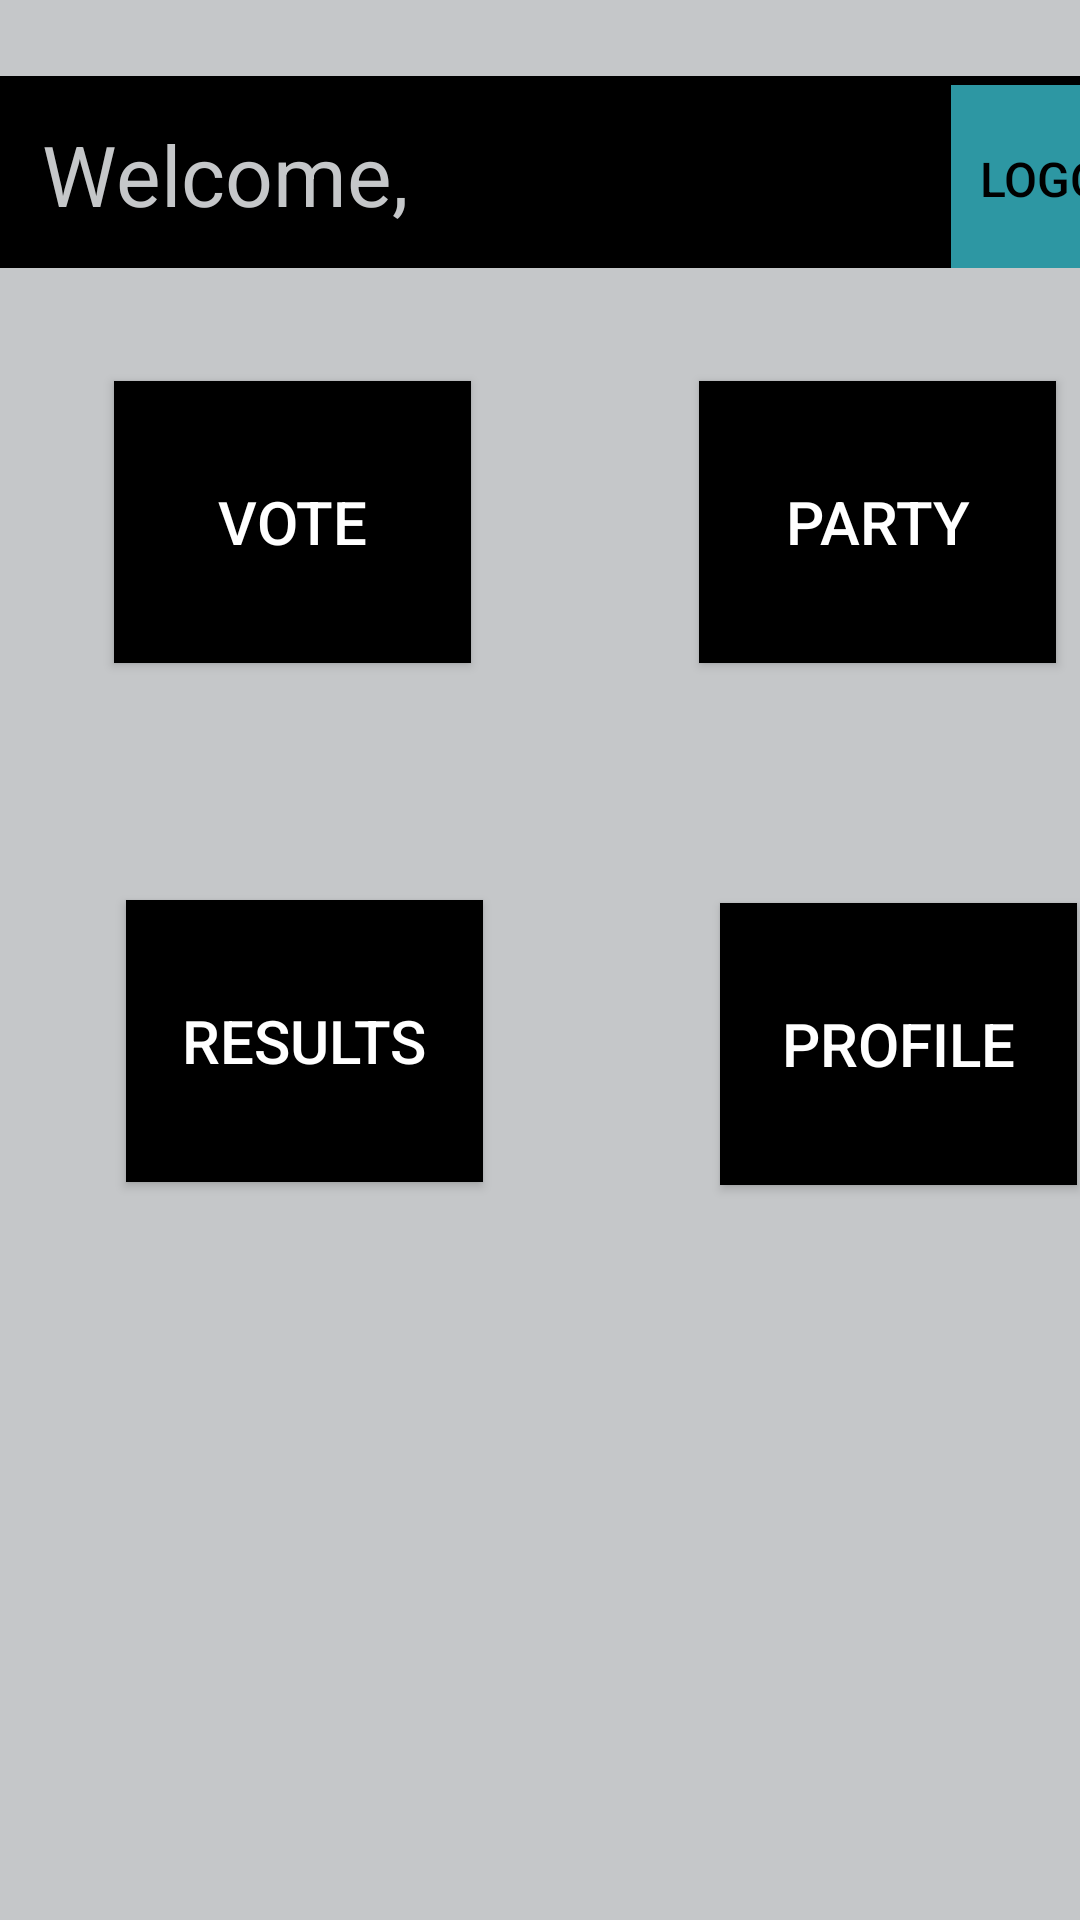

Android layout source for this screen:
<!-- AndroidManifest.xml: application theme Theme.VotingSystem -->
<!-- res/layout/activity_home_page.xml -->
<?xml version="1.0" encoding="utf-8"?>
<androidx.constraintlayout.widget.ConstraintLayout xmlns:android="http://schemas.android.com/apk/res/android"
    xmlns:app="http://schemas.android.com/apk/res-auto"
    xmlns:tools="http://schemas.android.com/tools"
    android:layout_width="match_parent"
    android:layout_height="match_parent"
    android:background="@color/material_dynamic_neutral80"
    tools:context=".HomePage">

    <RelativeLayout
        android:id="@+id/relativeLayout"
        android:layout_width="415dp"
        android:layout_height="64dp"
        android:background="@color/black"
        app:layout_constraintBottom_toBottomOf="parent"
        app:layout_constraintEnd_toEndOf="parent"
        app:layout_constraintHorizontal_bias="0.007"
        app:layout_constraintStart_toStartOf="parent"
        app:layout_constraintTop_toTopOf="parent"
        app:layout_constraintVertical_bias="0.044">

        <TextView
            android:id="@+id/textView2"
            android:layout_width="134dp"
            android:layout_height="37dp"
            android:layout_alignParentStart="true"
            android:layout_alignParentTop="true"
            android:layout_alignParentEnd="true"
            android:layout_alignParentBottom="true"
            android:layout_marginStart="8dp"
            android:layout_marginTop="14dp"
            android:layout_marginEnd="273dp"
            android:layout_marginBottom="13dp"
            android:text="Welcome,"
            android:textAlignment="center"
            android:textColor="@color/material_dynamic_neutral80"
            android:textSize="28dp" />

        <Button
            android:id="@+id/btn_logout"
            android:layout_width="wrap_content"
            android:layout_height="63dp"
            android:layout_alignParentStart="true"
            android:layout_alignParentTop="true"
            android:layout_alignParentEnd="true"
            android:layout_alignParentBottom="true"
            android:layout_marginStart="317dp"
            android:layout_marginTop="3dp"
            android:layout_marginEnd="18dp"
            android:layout_marginBottom="-2dp"
            android:background="#2D97A3"
            android:text="LOGOUT"
            android:textColor="@color/black"
            android:textSize="16sp" />

        <TextView
            android:id="@+id/username"
            android:layout_width="148dp"
            android:layout_height="39dp"
            android:layout_alignParentStart="true"
            android:layout_alignParentTop="true"
            android:layout_alignParentEnd="true"
            android:layout_alignParentBottom="true"
            android:layout_marginStart="147dp"
            android:layout_marginTop="14dp"
            android:layout_marginEnd="120dp"
            android:layout_marginBottom="11dp"
            android:textAlignment="viewStart"
            android:textColor="@color/material_dynamic_neutral80"
            android:textSize="28dp" />
    </RelativeLayout>

    <RelativeLayout
        android:layout_width="409dp"
        android:layout_height="636dp"
        app:layout_constraintBottom_toBottomOf="parent"
        app:layout_constraintEnd_toEndOf="parent"
        app:layout_constraintHorizontal_bias="0.0"
        app:layout_constraintStart_toStartOf="parent"
        app:layout_constraintTop_toTopOf="parent"
        app:layout_constraintVertical_bias="0.978">

        <Button
            android:id="@+id/btn_vote"
            android:layout_width="119dp"
            android:layout_height="94dp"
            android:layout_alignParentStart="true"
            android:layout_alignParentTop="true"
            android:layout_alignParentEnd="true"
            android:layout_alignParentBottom="true"
            android:layout_marginStart="38dp"
            android:layout_marginTop="123dp"
            android:layout_marginEnd="252dp"
            android:layout_marginBottom="419dp"
            android:background="@color/black"
            android:text="VOTE"
            android:textColor="@color/white"
            android:textSize="20sp" />

        <Button
            android:id="@+id/btn_party"
            android:layout_width="119dp"
            android:layout_height="94dp"
            android:layout_alignParentStart="true"
            android:layout_alignParentTop="true"
            android:layout_alignParentEnd="true"
            android:layout_alignParentBottom="true"
            android:layout_marginStart="233dp"
            android:layout_marginTop="123dp"
            android:layout_marginEnd="57dp"
            android:layout_marginBottom="419dp"
            android:background="@color/black"
            android:text="PARTY"
            android:textColor="@color/white"
            android:textSize="20sp" />

        <Button
            android:id="@+id/btn_result"
            android:layout_width="119dp"
            android:layout_height="94dp"
            android:layout_alignParentStart="true"
            android:layout_alignParentTop="true"
            android:layout_alignParentEnd="true"
            android:layout_alignParentBottom="true"
            android:layout_marginStart="42dp"
            android:layout_marginTop="296dp"
            android:layout_marginEnd="248dp"
            android:layout_marginBottom="246dp"
            android:background="@color/black"
            android:text="RESULTS"
            android:textColor="@color/white"
            android:textSize="20sp" />

        <Button
            android:id="@+id/btn_profile"
            android:layout_width="119dp"
            android:layout_height="94dp"
            android:layout_alignParentStart="true"
            android:layout_alignParentTop="true"
            android:layout_alignParentEnd="true"
            android:layout_alignParentBottom="true"
            android:layout_marginStart="240dp"
            android:layout_marginTop="297dp"
            android:layout_marginEnd="50dp"
            android:layout_marginBottom="245dp"
            android:background="@color/black"
            android:text="PROFILE"
            android:textColor="@color/white"
            android:textSize="20sp" />

    </RelativeLayout>
</androidx.constraintlayout.widget.ConstraintLayout>
<!-- resources referenced by this layout -->
<resources>
  <style name="Theme.VotingSystem" parent="Base.Theme.VotingSystem" />
  <style name="Base.Theme.VotingSystem" parent="Theme.AppCompat.Light.NoActionBar">
          
          
      </style>
  <!-- not gathered from this repository: default colours our renderer supplied (Android Studio template values) -->
  <color name="black">#FF000000</color>
  <color name="white">#FFFFFFFF</color>
</resources>
